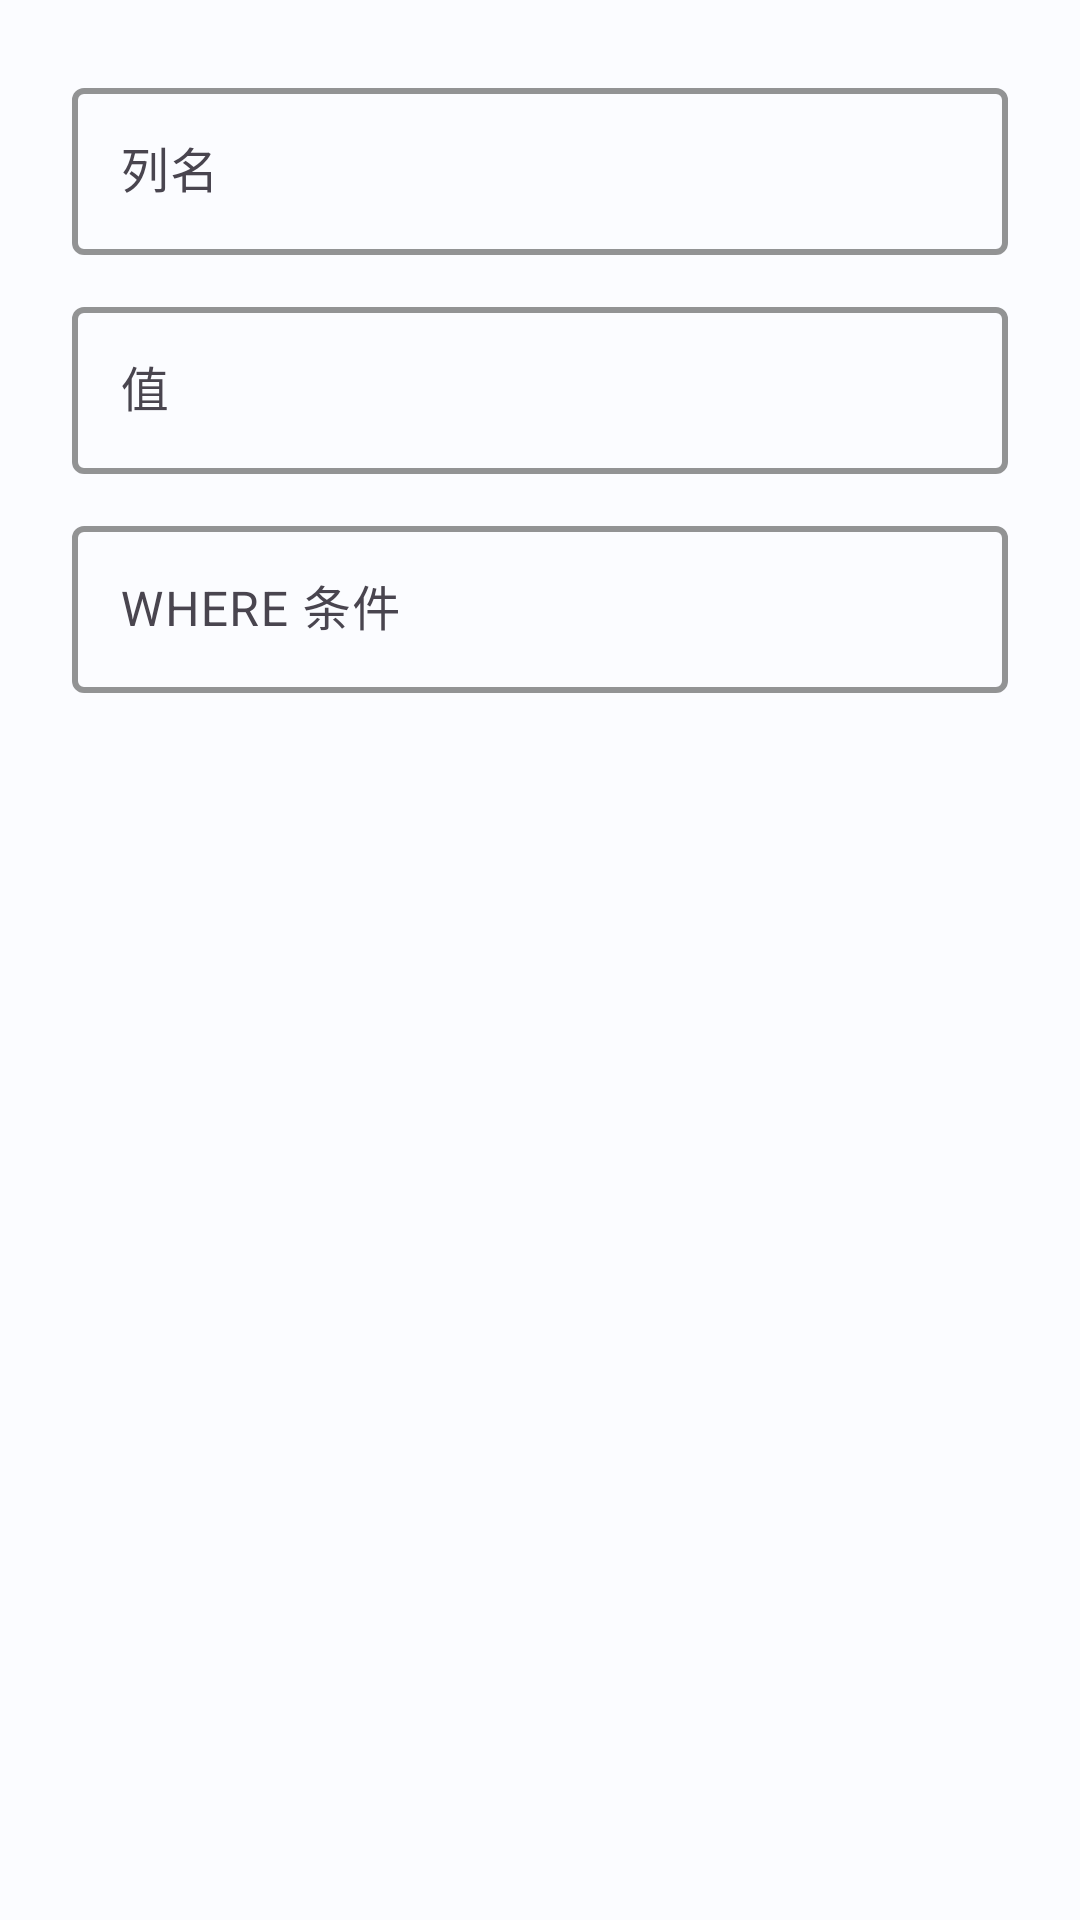

Produce the Android XML layout that renders to this screen, including the resource entries it uses.
<!-- AndroidManifest.xml: application theme Theme.ReadboyInstaller -->
<!-- res/layout/dialog_edit_data.xml -->
<?xml version="1.0" encoding="utf-8"?>
<LinearLayout xmlns:android="http://schemas.android.com/apk/res/android"
    xmlns:app="http://schemas.android.com/apk/res-auto"
    android:layout_width="match_parent"
    android:layout_height="wrap_content"
    android:orientation="vertical"
    android:padding="24dp">

    <com.google.android.material.textfield.TextInputLayout
        android:id="@+id/tilColumns"
        style="@style/Widget.Material3.TextInputLayout.OutlinedBox"
        android:layout_width="match_parent"
        android:layout_height="wrap_content"
        android:layout_marginBottom="12dp"
        android:hint="列名"
        app:boxStrokeColor="@color/primary"
        app:boxStrokeWidth="2dp">

        <com.google.android.material.textfield.TextInputEditText
            android:id="@+id/etColumns"
            android:layout_width="match_parent"
            android:layout_height="wrap_content"
            android:inputType="text"
            android:textSize="16sp" />

    </com.google.android.material.textfield.TextInputLayout>

    <com.google.android.material.textfield.TextInputLayout
        android:id="@+id/tilValues"
        style="@style/Widget.Material3.TextInputLayout.OutlinedBox"
        android:layout_width="match_parent"
        android:layout_height="wrap_content"
        android:layout_marginBottom="12dp"
        android:hint="值"
        app:boxStrokeColor="@color/primary"
        app:boxStrokeWidth="2dp">

        <com.google.android.material.textfield.TextInputEditText
            android:id="@+id/etValues"
            android:layout_width="match_parent"
            android:layout_height="wrap_content"
            android:inputType="text"
            android:textSize="16sp" />

    </com.google.android.material.textfield.TextInputLayout>

    <com.google.android.material.textfield.TextInputLayout
        android:id="@+id/tilWhere"
        style="@style/Widget.Material3.TextInputLayout.OutlinedBox"
        android:layout_width="match_parent"
        android:layout_height="wrap_content"
        android:hint="WHERE 条件"
        app:boxStrokeColor="@color/primary"
        app:boxStrokeWidth="2dp">

        <com.google.android.material.textfield.TextInputEditText
            android:id="@+id/etWhere"
            android:layout_width="match_parent"
            android:layout_height="wrap_content"
            android:inputType="text"
            android:textSize="16sp" />

    </com.google.android.material.textfield.TextInputLayout>

</LinearLayout>
<!-- resources referenced by this layout -->
<resources>
  <color name="primary">#FF6750A4</color>
  <color name="on_primary">#FFFFFFFF</color>
  <color name="primary_container">#FFEADDFF</color>
  <color name="on_primary_container">#FF21005D</color>
  <color name="secondary">#FF625B71</color>
  <color name="on_secondary">#FFFFFFFF</color>
  <color name="secondary_container">#FFE8DEF8</color>
  <color name="on_secondary_container">#FF1D192B</color>
  <color name="tertiary">#FF7D5260</color>
  <color name="on_tertiary">#FFFFFFFF</color>
  <color name="tertiary_container">#FFFFD8E4</color>
  <color name="on_tertiary_container">#FF31101D</color>
  <color name="error">#FFF44336</color>
  <color name="white">#FFFFFFFF</color>
  <color name="error_container">#FFF9DEDC</color>
  <color name="on_error_container">#FF410E0B</color>
  <color name="background">#FFFBFCFF</color>
  <color name="on_background">#FF1C1B1F</color>
  <color name="surface">#FFFBFCFF</color>
  <color name="on_surface">#FF1C1B1F</color>
  <color name="surface_variant">#FFE7E0EC</color>
  <color name="on_surface_variant">#FF49454F</color>
  <color name="surface_container">#FFF3EDF7</color>
  <color name="surface_container_low">#FFF7F2FA</color>
  <color name="surface_container_high">#FFECE6F0</color>
  <color name="surface_container_highest">#FFE6E0E9</color>
  <color name="surface_container_lowest">#FFFFFFFF</color>
  <color name="surface_dim">#FFDED8E1</color>
  <color name="surface_bright">#FFFEF7FF</color>
  <color name="outline">#FF79747E</color>
  <color name="outline_variant">#FFCAC4D0</color>
  <color name="inverse_on_surface">#FFF4EFF4</color>
  <color name="inverse_surface">#FF313033</color>
</resources>
